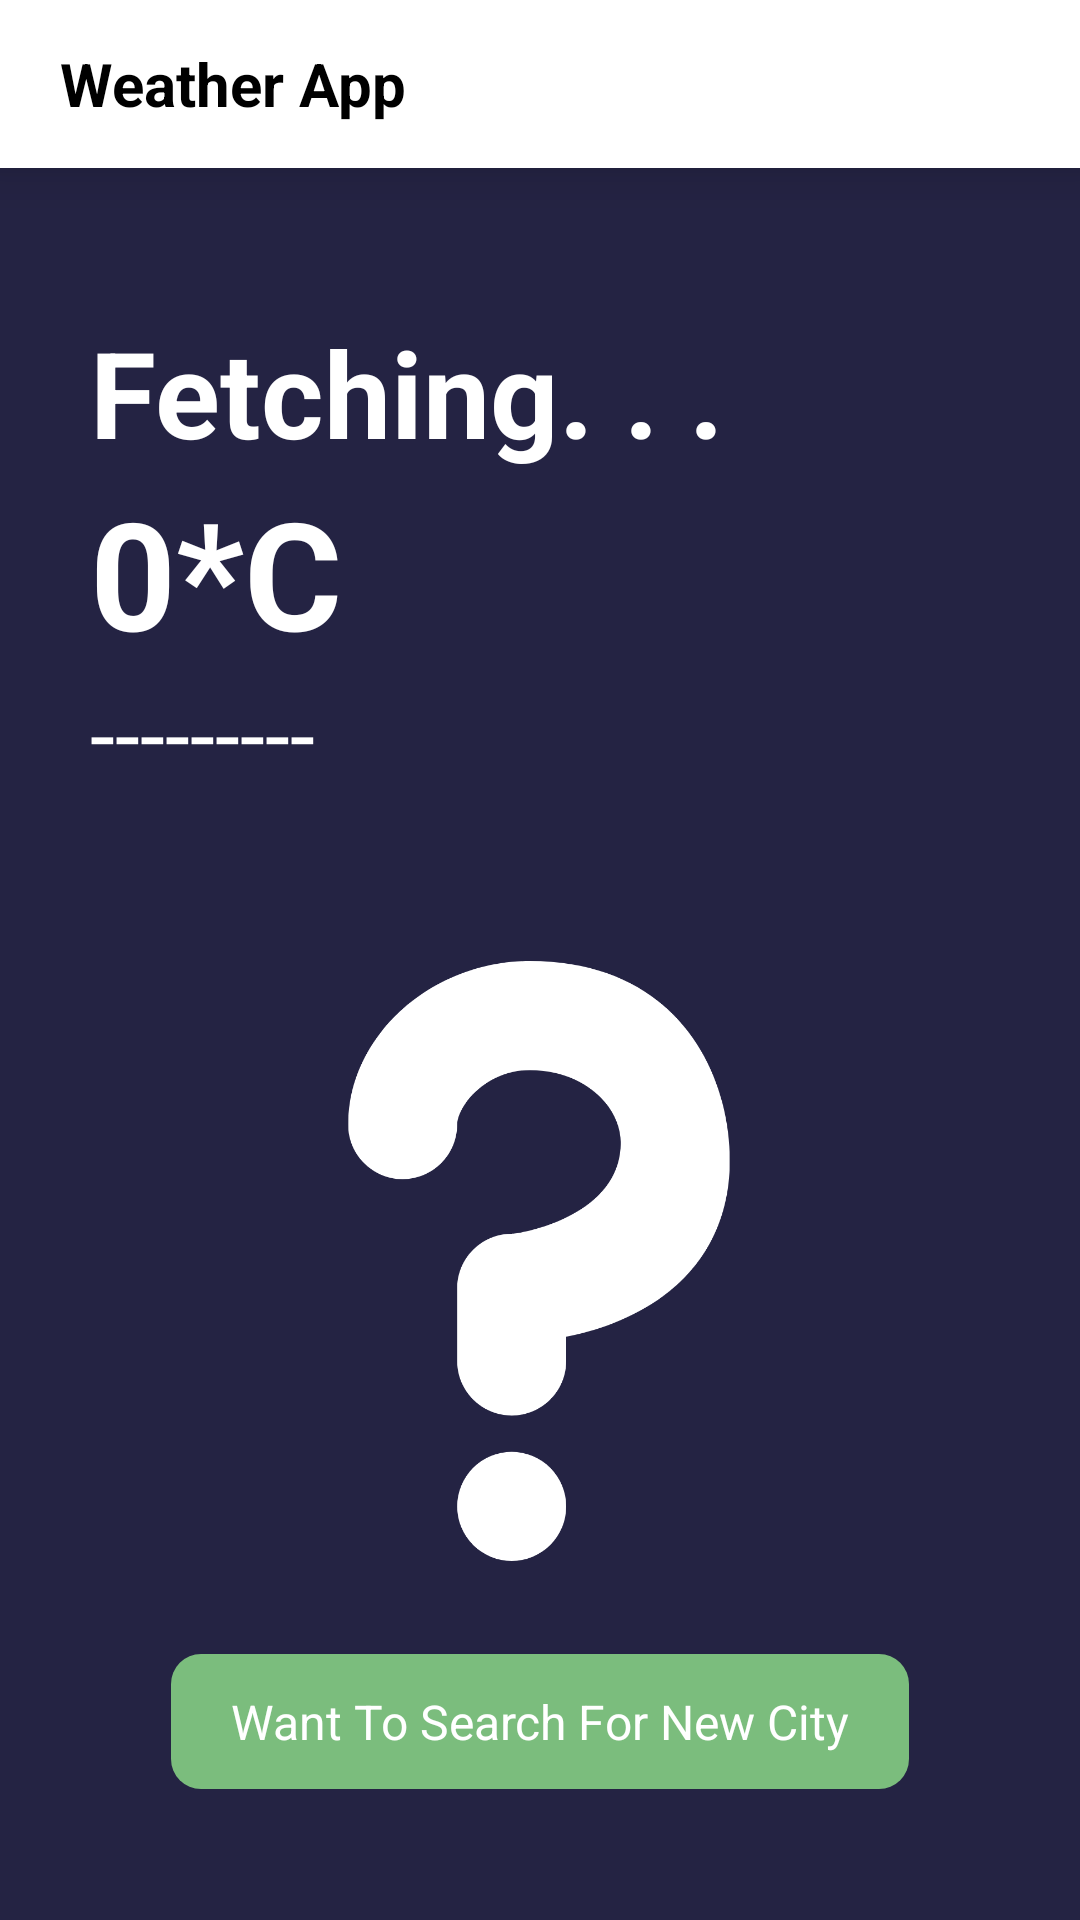

Here is an Android app screen rendered from its layout file. Give the layout XML and the strings, colors and styles it references.
<!-- AndroidManifest.xml: application theme Theme.WeatherApptutorial -->
<!-- res/layout/activity_main.xml -->
<?xml version="1.0" encoding="utf-8"?>
<androidx.constraintlayout.widget.ConstraintLayout xmlns:android="http://schemas.android.com/apk/res/android"
    xmlns:app="http://schemas.android.com/apk/res-auto"
    xmlns:tools="http://schemas.android.com/tools"
    android:id="@+id/constrain_layout"
    android:layout_width="match_parent"
    android:layout_height="match_parent"
    android:background="#242343"
    tools:context=".MainActivity">

    <androidx.appcompat.widget.Toolbar
        android:id="@+id/toolbar"
        android:layout_width="match_parent"
        android:layout_height="wrap_content"
        android:background="@color/white"
        android:elevation="10dp"
        android:minHeight="?attr/actionBarSize"
        android:theme="?attr/actionBarTheme"
        app:layout_constraintEnd_toEndOf="parent"
        app:layout_constraintHorizontal_bias="0.5"
        app:layout_constraintStart_toStartOf="parent"
        app:layout_constraintTop_toTopOf="parent">

        <LinearLayout
            android:layout_width="wrap_content"
            android:layout_height="wrap_content"
            android:gravity="center"
            android:layout_marginLeft="20dp"
            android:orientation="horizontal">

            <TextView
                android:id="@+id/main_folder_title"
                android:layout_width="0dp"
                android:layout_height="wrap_content"
                android:layout_weight="1"
                android:text="Weather App"
                android:textColor="@color/black"
                android:textSize="20sp"
                android:textStyle="bold"
                android:typeface="serif" />
        </LinearLayout>


    </androidx.appcompat.widget.Toolbar>

    <ImageView
        android:id="@+id/weatherIcon"
        android:layout_width="200dp"
        android:layout_height="200dp"
        android:layout_marginTop="56dp"
        android:src="@drawable/finding"
        app:layout_constraintEnd_toEndOf="parent"
        app:layout_constraintHorizontal_bias="0.497"
        app:layout_constraintStart_toStartOf="parent"
        app:layout_constraintTop_toBottomOf="@+id/linearLayout"/>

    <LinearLayout
        android:id="@+id/linearLayout"
        android:layout_width="match_parent"
        android:layout_height="wrap_content"
        android:layout_above="@id/cityFinder"
        android:orientation="vertical"
        app:layout_constraintEnd_toEndOf="parent"
        app:layout_constraintHorizontal_bias="0.0"
        app:layout_constraintStart_toStartOf="parent"
        app:layout_constraintTop_toBottomOf="@+id/cityName">

        <TextView
            android:id="@+id/temperature"
            android:layout_width="wrap_content"
            android:layout_height="wrap_content"
            android:paddingStart="30sp"
            android:text="0*C"
            android:textColor="#ffffff"
            android:textSize="50sp"
            android:textStyle="bold">

        </TextView>

        <TextView
            android:id="@+id/weatherCondition"
            android:layout_width="match_parent"
            android:layout_height="wrap_content"
            android:paddingStart="30sp"
            android:text="---------"
            android:textColor="#ffffff"
            android:textSize="30sp"/>

    </LinearLayout>

    <RelativeLayout
        android:id="@+id/cityFinder"
        android:layout_width="wrap_content"
        android:layout_height="45dp"
        android:layout_alignParentBottom="true"
        android:layout_centerInParent="true"
        android:background="@drawable/buttondesign"
        app:layout_constraintBottom_toBottomOf="parent"
        app:layout_constraintEnd_toEndOf="parent"
        app:layout_constraintStart_toStartOf="parent"
        app:layout_constraintTop_toBottomOf="@+id/weatherIcon"
        app:layout_constraintVertical_bias="0.413">

        <TextView
            android:layout_width="wrap_content"
            android:layout_height="wrap_content"
            android:layout_centerInParent="true"
            android:layout_marginLeft="20dp"
            android:layout_marginRight="20dp"
            android:text="Want To Search For New City"
            android:textColor="#FFFFFF"
            android:textSize="16sp" />

    </RelativeLayout>

    <TextView
        android:id="@+id/cityName"
        android:layout_width="match_parent"
        android:layout_height="wrap_content"
        android:layout_marginTop="48dp"
        android:paddingStart="30sp"
        android:text="Fetching. . ."
        android:textColor="#ffffff"
        android:textSize="40sp"
        android:textStyle="bold"
        app:layout_constraintEnd_toEndOf="parent"
        app:layout_constraintHorizontal_bias="1.0"
        app:layout_constraintStart_toStartOf="parent"
        app:layout_constraintTop_toBottomOf="@+id/toolbar">

    </TextView>

</androidx.constraintlayout.widget.ConstraintLayout>
<!-- resources referenced by this layout -->
<resources>
  <color name="black">#FF000000</color>
  <color name="white">#FFFFFFFF</color>
  <!-- drawable buttondesign (drawable) -->
  <?xml version="1.0" encoding="utf-8"?>
  <shape xmlns:android="http://schemas.android.com/apk/res/android"
      android:shape="rectangle"
      >
  <corners android:radius="10dp"
      >
  
  </corners>
      <solid android:color="#7BBD7D"></solid>
  </shape>
  <!-- drawable finding: png bitmap (drawable-v24, 27560 bytes) -->
  <style name="Theme.WeatherApptutorial" parent="Theme.MaterialComponents.DayNight.NoActionBar">
          
          <item name="colorPrimary">@color/purple_500</item>
          <item name="colorPrimaryVariant">@color/purple_700</item>
          <item name="colorOnPrimary">@color/white</item>
          
          <item name="colorSecondary">@color/teal_200</item>
          <item name="colorSecondaryVariant">@color/teal_700</item>
          <item name="colorOnSecondary">@color/black</item>
          
          <item name="android:statusBarColor" tools:targetApi="l">#7BBD7D</item>
          <item name="android:windowAnimationStyle">@style/CustomActiviyAnimation</item>
          <item name="fontFamily">@font/monstt</item>
          
      </style>
  <color name="purple_500">#FF6200EE</color>
  <color name="purple_700">#FF3700B3</color>
  <color name="teal_200">#FF03DAC5</color>
  <color name="teal_700">#FF018786</color>
  <style name="CustomActiviyAnimation" parent="@android:style/Animation.Activity">
          <item name="android:activityOpenEnterAnimation">@anim/slide_in_right</item>
          <item name="android:activityOpenExitAnimation">@anim/slide_out_left</item>
          <item name="android:activityCloseEnterAnimation">@anim/slide_in_left</item>
          <item name="android:activityCloseExitAnimation">@anim/slide_out_right</item>
      </style>
</resources>
